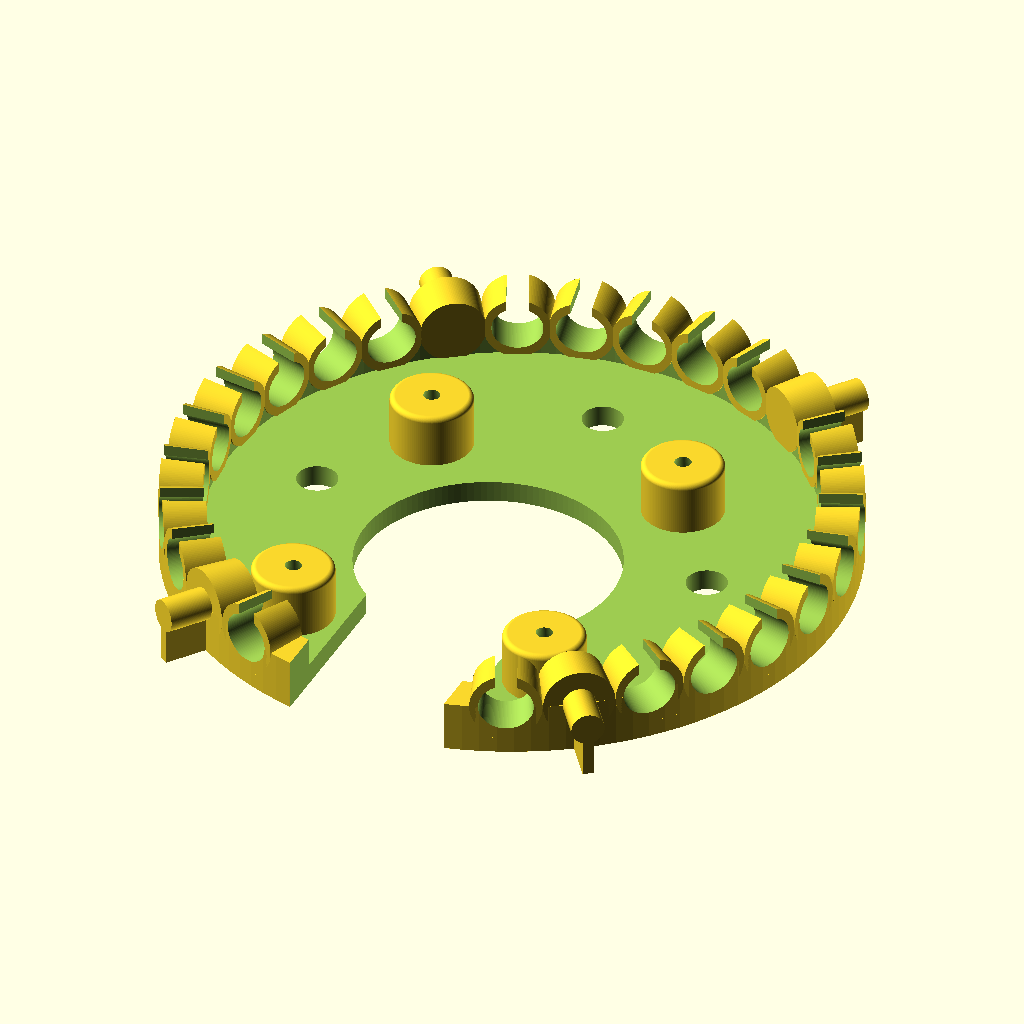
Cell 1 — every parameter at its default value.
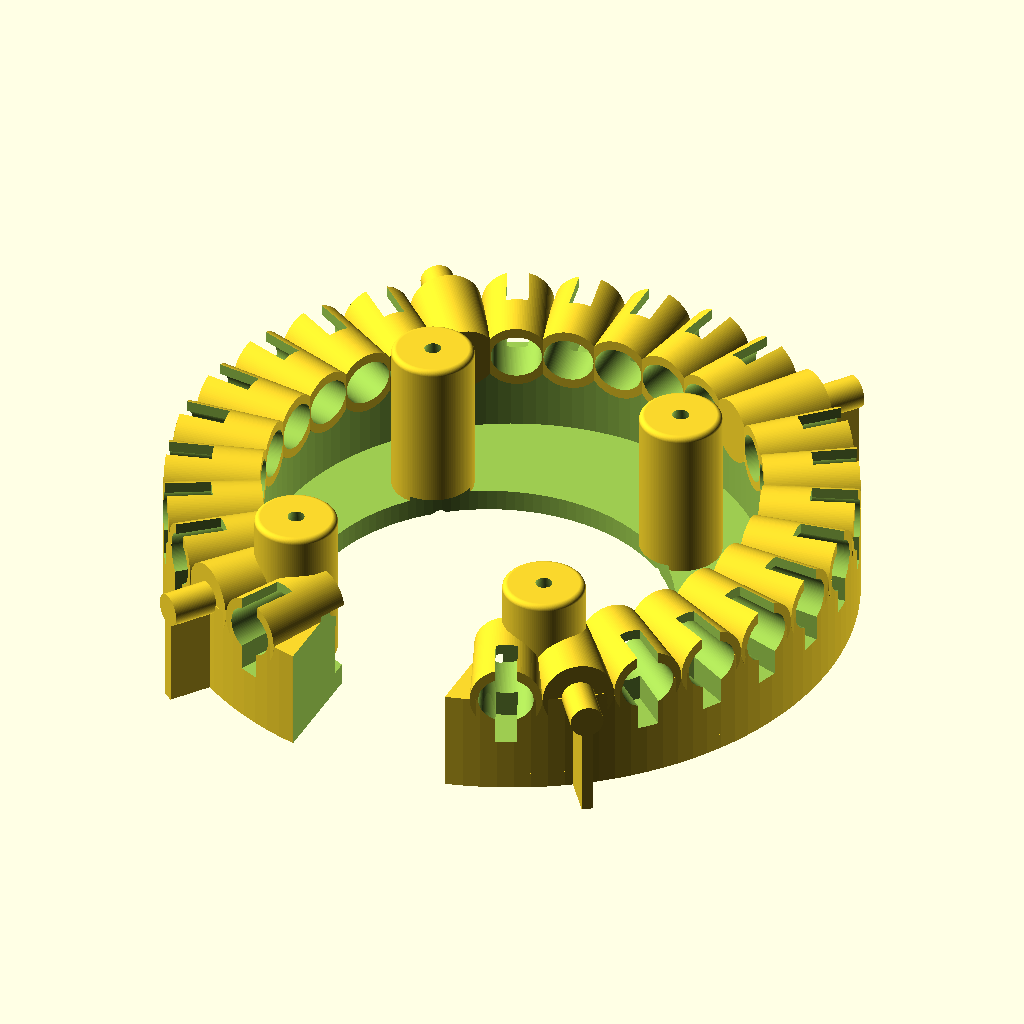
Cell 2 — total_height set to 38, the other parameters unchanged.
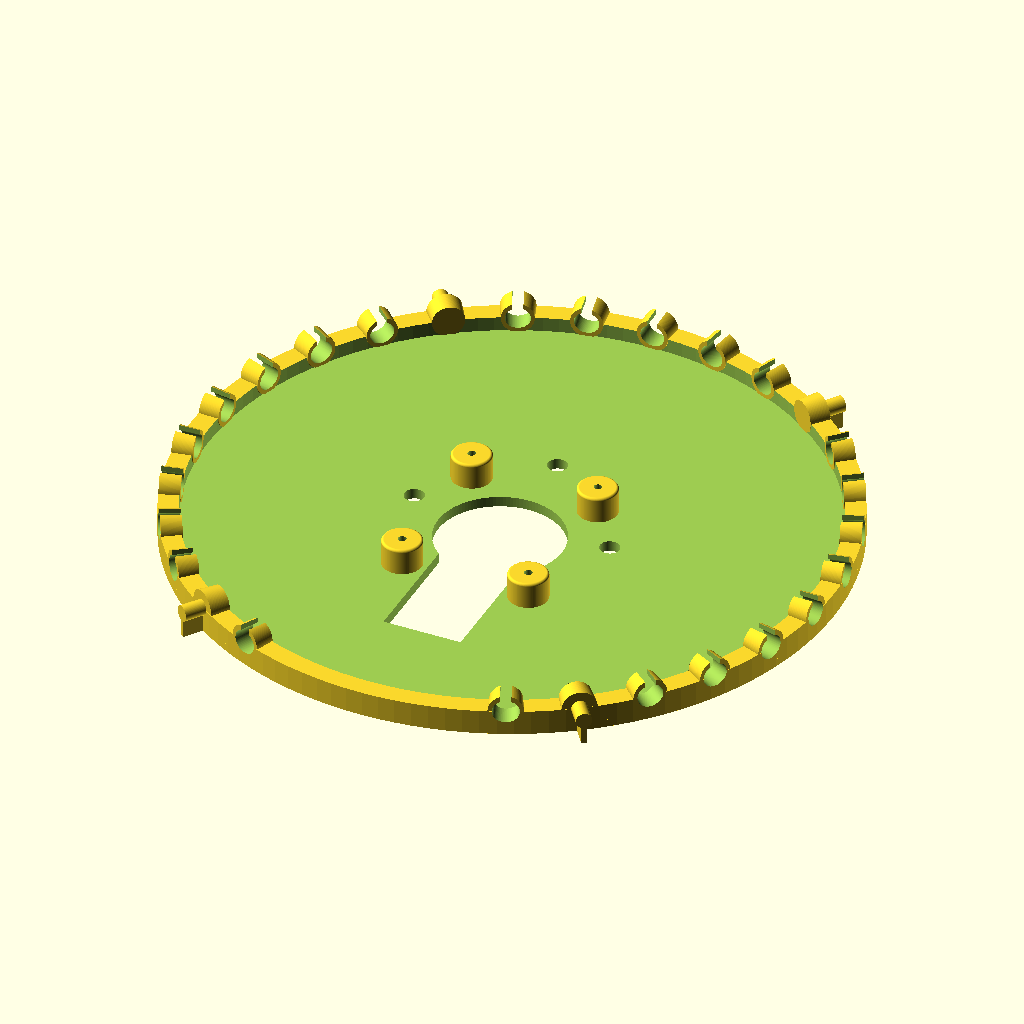
Cell 3: total_diameter = 250 (everything else at default).
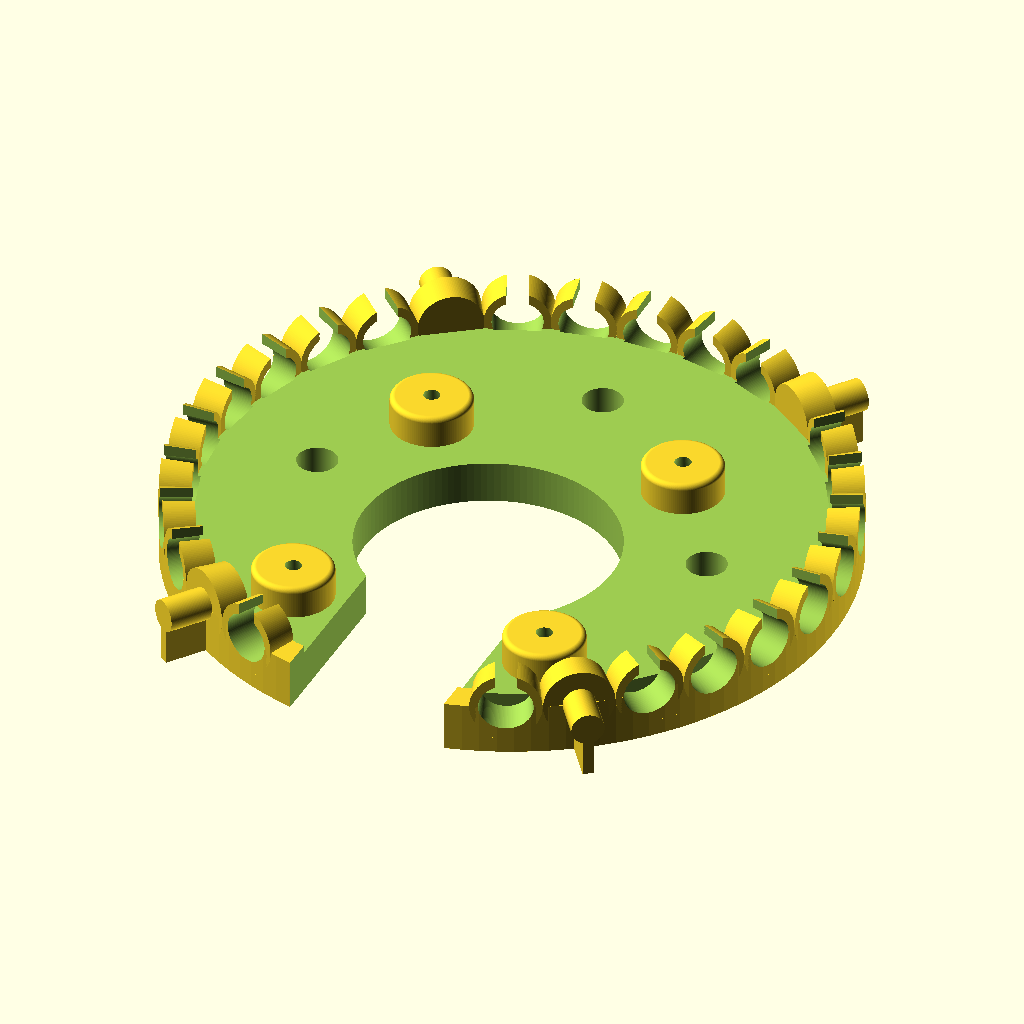
Cell 4 — base_thickness set to 8, the other parameters unchanged.
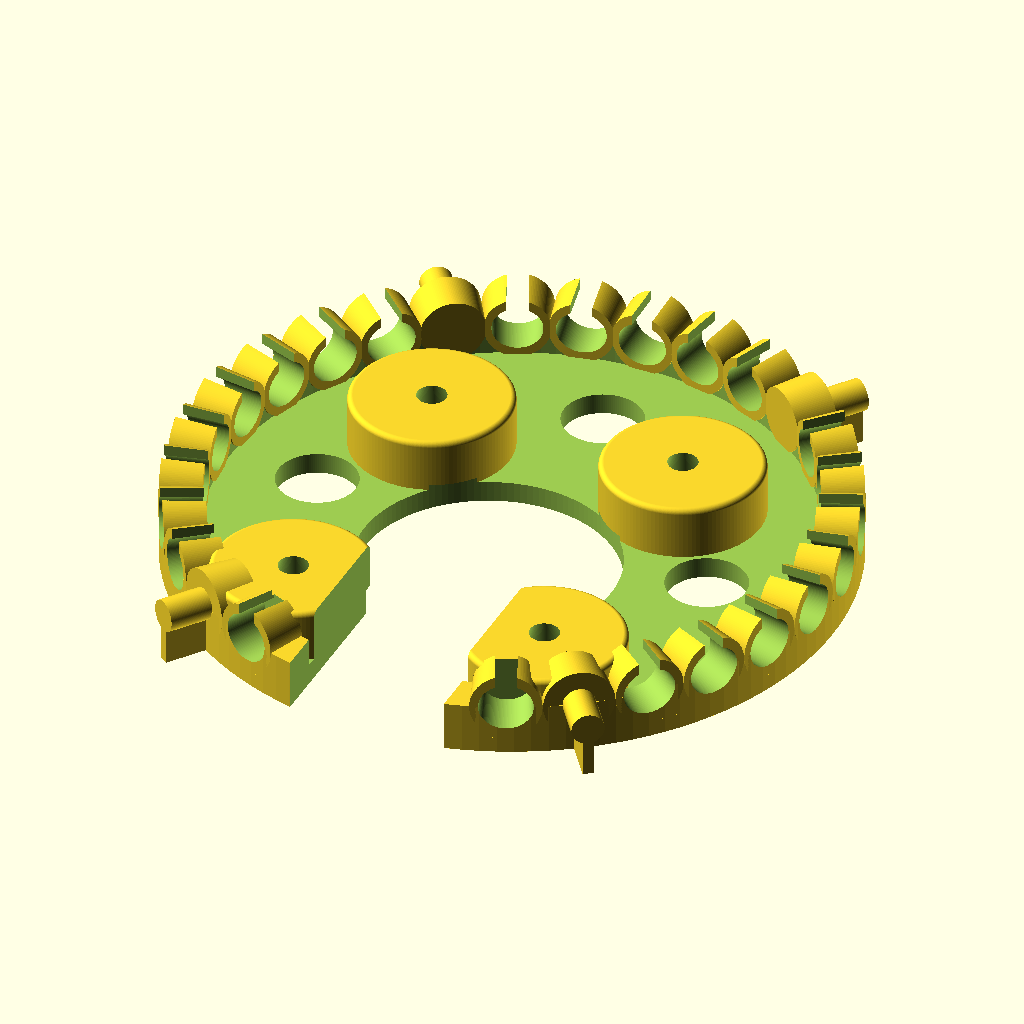
Cell 5 — hole_diameter set to 5, the other parameters unchanged.
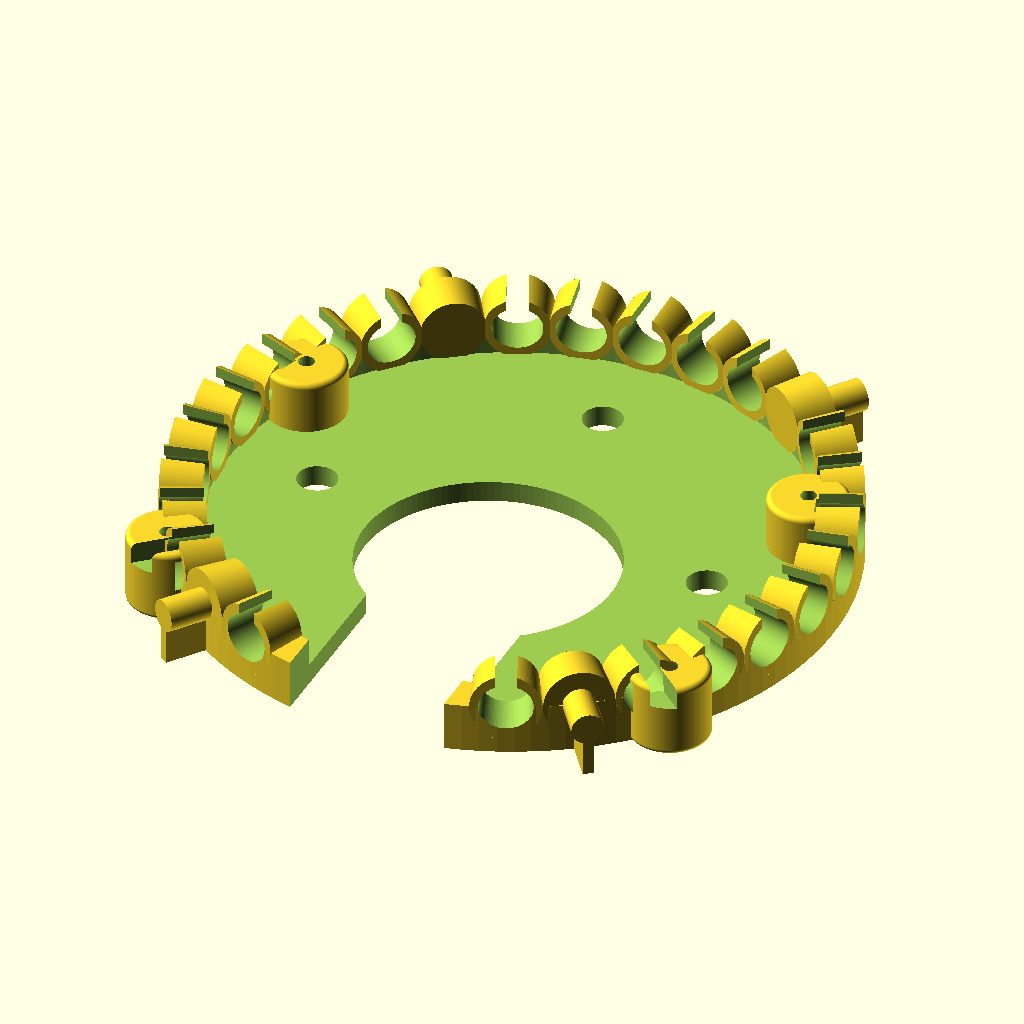
Cell 6 — hole_short_distance set to 98, the other parameters unchanged.
The same orthographic view direction (rotation 55°, 0°, 25°; colour scheme Cornfield) for every cell, with the view re-fitted per cell, so scale and position can differ between cells.
The OpenSCAD source (openscad/evolucean2.scad):
total_height = 19;
total_diameter = 125;
base_thickness = 4;
hole_diameter = 2.5;
hole_short_distance = 49;
hole_long_distance = 58;
sensor_diameter = 9;
fudge = 1;
$fn = 128;
hole_array = [[1,1],[-1,1],[1,-1],[-1,-1]];
correction = 0;
covering_holder_width = 2;
covering_holder_length = 9;

difference() {
	union() {
		difference() {
			//cylinder(d = total_diameter, h = total_height);
			cylinder(r=total_diameter/2,h=total_height/2);

			translate([0, 0, base_thickness]) 
				cylinder(d = total_diameter-(total_height-base_thickness)
	                   , h = total_height-base_thickness+fudge);
		}
		cylinder(d=total_diameter,h=3);
		for (i=hole_array) {
			translate([i[0]*hole_short_distance/2, i[1]*hole_long_distance/2-10, 0])
			pillar(hole_diameter,total_height,fudge);
		}
        for (i = [36,144,216,324]) {
    		rotate([0, 0, i]) covering_holder(total_diameter,total_height,base_thickness,covering_holder_width,covering_holder_length);
    	}
    	for (i = [12,24,36,48,60,72,84,96,108,120,132,144,156,204,216,228,240,252,264,276,288,300,312,324,336,348,360]) {
    		rotate([0, 0, i]) 
    			translate([0, total_diameter/2-fudge/4, total_height/2])
					rotate([90, 0, 0]) 
						cylinder(d1=sensor_diameter+4,d2=sensor_diameter+3,h=(total_height-base_thickness)/2+fudge/4);
    	}
	}
	for (i=hole_array) {
		translate([i[0]*hole_short_distance/2, i[1]*hole_long_distance/2-10, -1*fudge])
		cylinder(d1 = 4*hole_diameter,d2=2*hole_diameter+fudge, h = base_thickness+2*fudge);
	}
    for (i = [12,24,48,60,72,84,96,108,120,132,156,204,228,240,252,264,276,288,300,312,336,348,360]) {
    	rotate([0, 0, i]) 
    		sensor(sensor_diameter,total_height,base_thickness);
    }
    translate([0, 0, total_height]) 
    	cube([total_diameter,hole_diameter,hole_diameter],center = true);

    rotate(90) translate([0, 0, total_height]) 
    	cube([total_diameter,hole_diameter,hole_diameter],center = true);
    
    translate([0, -10, -1*fudge])	
    	cylinder(d = hole_long_distance/2+total_height, h = base_thickness+2*fudge);

    for (i = [[90,0],[180,3*hole_diameter],[270,0],[360,0]]) {
    	rotate([0, 0, i[0]])
    		translate([0, 2*total_height+i[1], -1*fudge])	
    			cylinder(d = 3*hole_diameter, h = base_thickness+2*fudge);
    
    //rotate([0,0,90]) translate([0,0,total_height-fudge]) revolve_text((total_diameter-(total_height-base_thickness))/2+fudge, " evolucean.com", 5, 90);
	//rotate([0,0,270]) translate([0,0,total_height-fudge]) revolve_text((total_diameter-(total_height-base_thickness))/2+fudge, " lubolab.com", 5, 75);
    }
    translate([0, -50, 0]) 
    	cube([30,50,40],center = true);
}	

module pillar(hole_diameter,total_height,fudge) {
	difference() {
		rounded_cylinder(r=3*hole_diameter, h=total_height-5, n=1);
		cylinder(d = 2*hole_diameter+fudge, h = (total_height-5)-(2*hole_diameter+fudge/2));
		translate([0, 0, (total_height-5)-(2*hole_diameter+fudge*0.6)]) 
			cylinder(d1= 2*hole_diameter+fudge,d2 = hole_diameter+fudge/2, h = 2*hole_diameter+fudge*0.7);
	}  
}

module sensor(sensor_diameter,total_height,base_thickness) {
	translate([0, total_diameter/2+fudge, total_height/2])
		rotate([90, 0, 0]) 
			union() {
			scale([1.05, 0.95, 1])
				cylinder(d1 = sensor_diameter+fudge/2,d2 = sensor_diameter-fudge/4, h = (total_height-base_thickness)/2+2*fudge);
			translate([0,10,0])
				cube([2*covering_holder_width,total_height,19],center = true);
		   }
}

module covering_holder(total_diameter,total_height,base_thickness,covering_holder_width,covering_holder_length) {
		union() {
		translate([0, (total_diameter+covering_holder_length)/2-fudge, (total_height)/4])
			cube([covering_holder_width,covering_holder_length,total_height/2],center = true);
		translate([0, (total_diameter+covering_holder_length)/2-fudge, (total_height)/2])
			rotate([90, 0, 0])
				cylinder(d=3*covering_holder_width,h=covering_holder_length,center = true);
		}
}

module revolve_text(radius, chars, font_size, angle) {
    PI = 3.14159;
    circumference = 2 * PI * radius;
    chars_len = len(chars);
    step_angle = angle / chars_len;
    for(i = [0 : chars_len - 1]) {
        rotate(-i * step_angle) 
            translate([0, radius + font_size / 2, 0]) 
                linear_extrude(2) text(
                    chars[i], 
                    font = "Arial; Style = Bold", 
                    size = font_size, 
                    valign = "center", halign = "center"
                );
    }
}

module rounded_cylinder(r,h,n) {
  rotate_extrude(convexity=1) {
    offset(r=n) offset(delta=-n) square([r,h]);
    square([n,h]);
  }
}

module fillet_cylinder(
 r,      // cylinder radius
 h,      // cylinder height
 b=0,    // bottom chamfer radius (=0 none, >0 outside, <0 inside)
 t=0,    // top chamfer radius (=0 none, >0 outside, <0 inside,
 deg=10  // degrees per rib of fillet
)
 rotate_extrude()
  polygon(concat([[0,h],[0,0]],
   [for(a=[0:deg:90]) [r-b*(sin(a)-1), abs(b)*(1-cos(a))]],       //bottom fillet
   [for(a=[90:-deg:0]) [r-t*(sin(a)-1), h-abs(t)*(1-cos(a))]]));  //top fillet
Customizer parameters (derived from the source; name, type, default, range or options):
total_height: number, default 19
total_diameter: number, default 125
base_thickness: number, default 4
hole_diameter: number, default 2.5
hole_short_distance: number, default 49
hole_long_distance: number, default 58
sensor_diameter: number, default 9
fudge: number, default 1
correction: number, default 0
covering_holder_width: number, default 2
covering_holder_length: number, default 9
